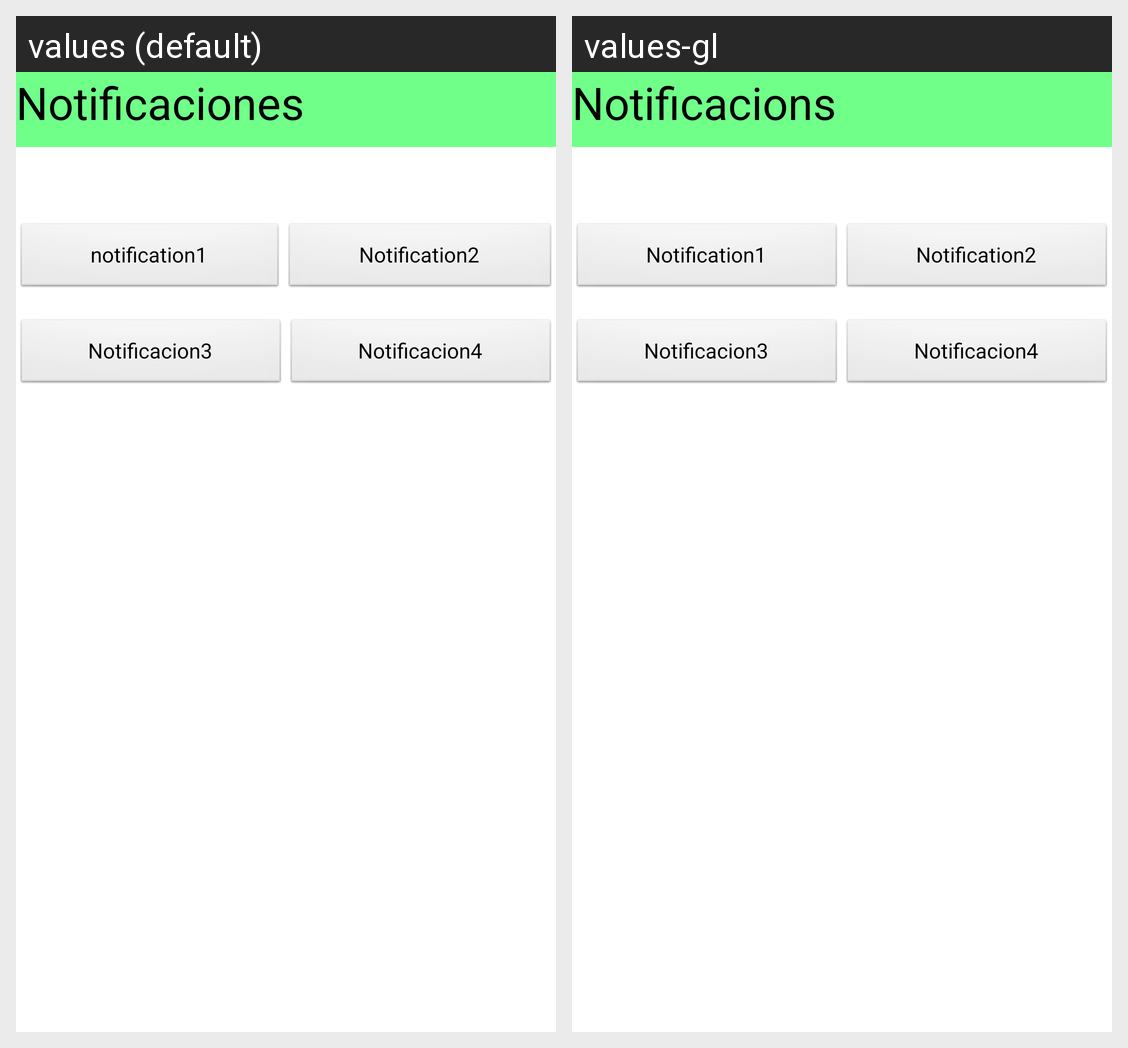

The Android screen above is rendered under two locales of the same app. Produce the string resources it draws, with the default and per-locale values.
Android screen res/layout/fragment_notifications.xml rendered under 2 locales, left to right: values (default), values-gl. Device: Nexus 5 (rendered at 1080×1920; each locale shown at half size, 540×960, under a caption strip naming it); theme Theme.ProyectoRecPM.
Strings drawn on this screen, with the default value and each locale's value (text and hints the layout hard-codes, and strings that could not be matched under every locale, appear in the picture but are not listed):

txt_notifications
  values: Notificaciones
  values-gl: Notificacions

btn_notification_1
  values: notification1
  values-gl: Notification1

btn_notification_2
  values: Notification2
  values-gl: Notification2

btn_notificacion3
  values: Notificacion3
  values-gl: Notificacion3

btn_notificacion4
  values: Notificacion4
  values-gl: Notificacion4
